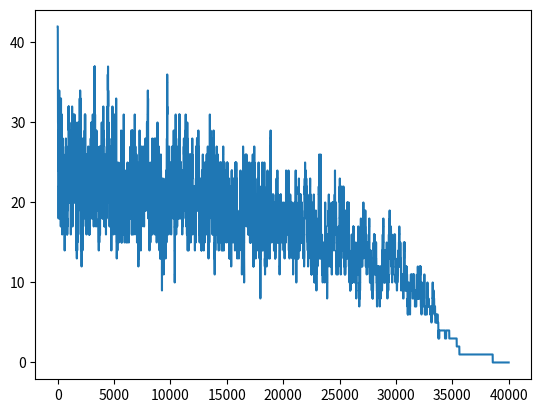

The script that saved this image:
import random
import math
from matplotlib import pyplot as plt
class nqueen_csp: 
    def __init__(self, q_num): 
        #q_num: number of queens
        self.size = q_num
    
    def initial_assignment(self): 
        assignment = [random.randrange(self.size) for i in range(self.size) ]
        return assignment

    def next_assignment(self,assignment): 
        next = assignment.copy()
        i = random.randrange(self.size)
        next[i] = random.randrange(self.size)
        return next
    
    def eval(self,assignment): 
        #count the num of conflicts
        conflict_num = 0        
        #Diagonal check
        for r in range(self.size): 
            for k in range(1,self.size-r):
                if  (assignment[r+k] == assignment[r] or assignment[r+k] == assignment[r]+k) or (assignment[r+k] == assignment[r]-k): 
                    conflict_num = conflict_num + 1
        return conflict_num

    def search(self,T,t):
        #T: initial temp
        # t: schedule 
        current = self.initial_assignment()
        step = 0
        steps = []
        evals = []
        while(T > 0): 
            print(T)
            steps.append(step)
            step += 1
            #print(self.eval(current))
            next = self.next_assignment(current)
            delta = self.eval(current) - self.eval(next)
            if delta>0: 
                current = next
            else: 
                #print([T,delta,delta/T])
                p = math.e**((delta)/T)
                #p = math.exp(delta/T)
                #print("p",p)
                r = random.uniform(0,1)
                #print("r",r)
                if(r <= p): 
                    current = next
            print(self.eval(current))
            evals.append(self.eval(current))
            T = T-t
        plt.plot(steps,evals)
        plt.show()
        print(self.eval(current))
        return current



a = nqueen_csp(30)
print(a.search(2.0,0.00005))

            
         

